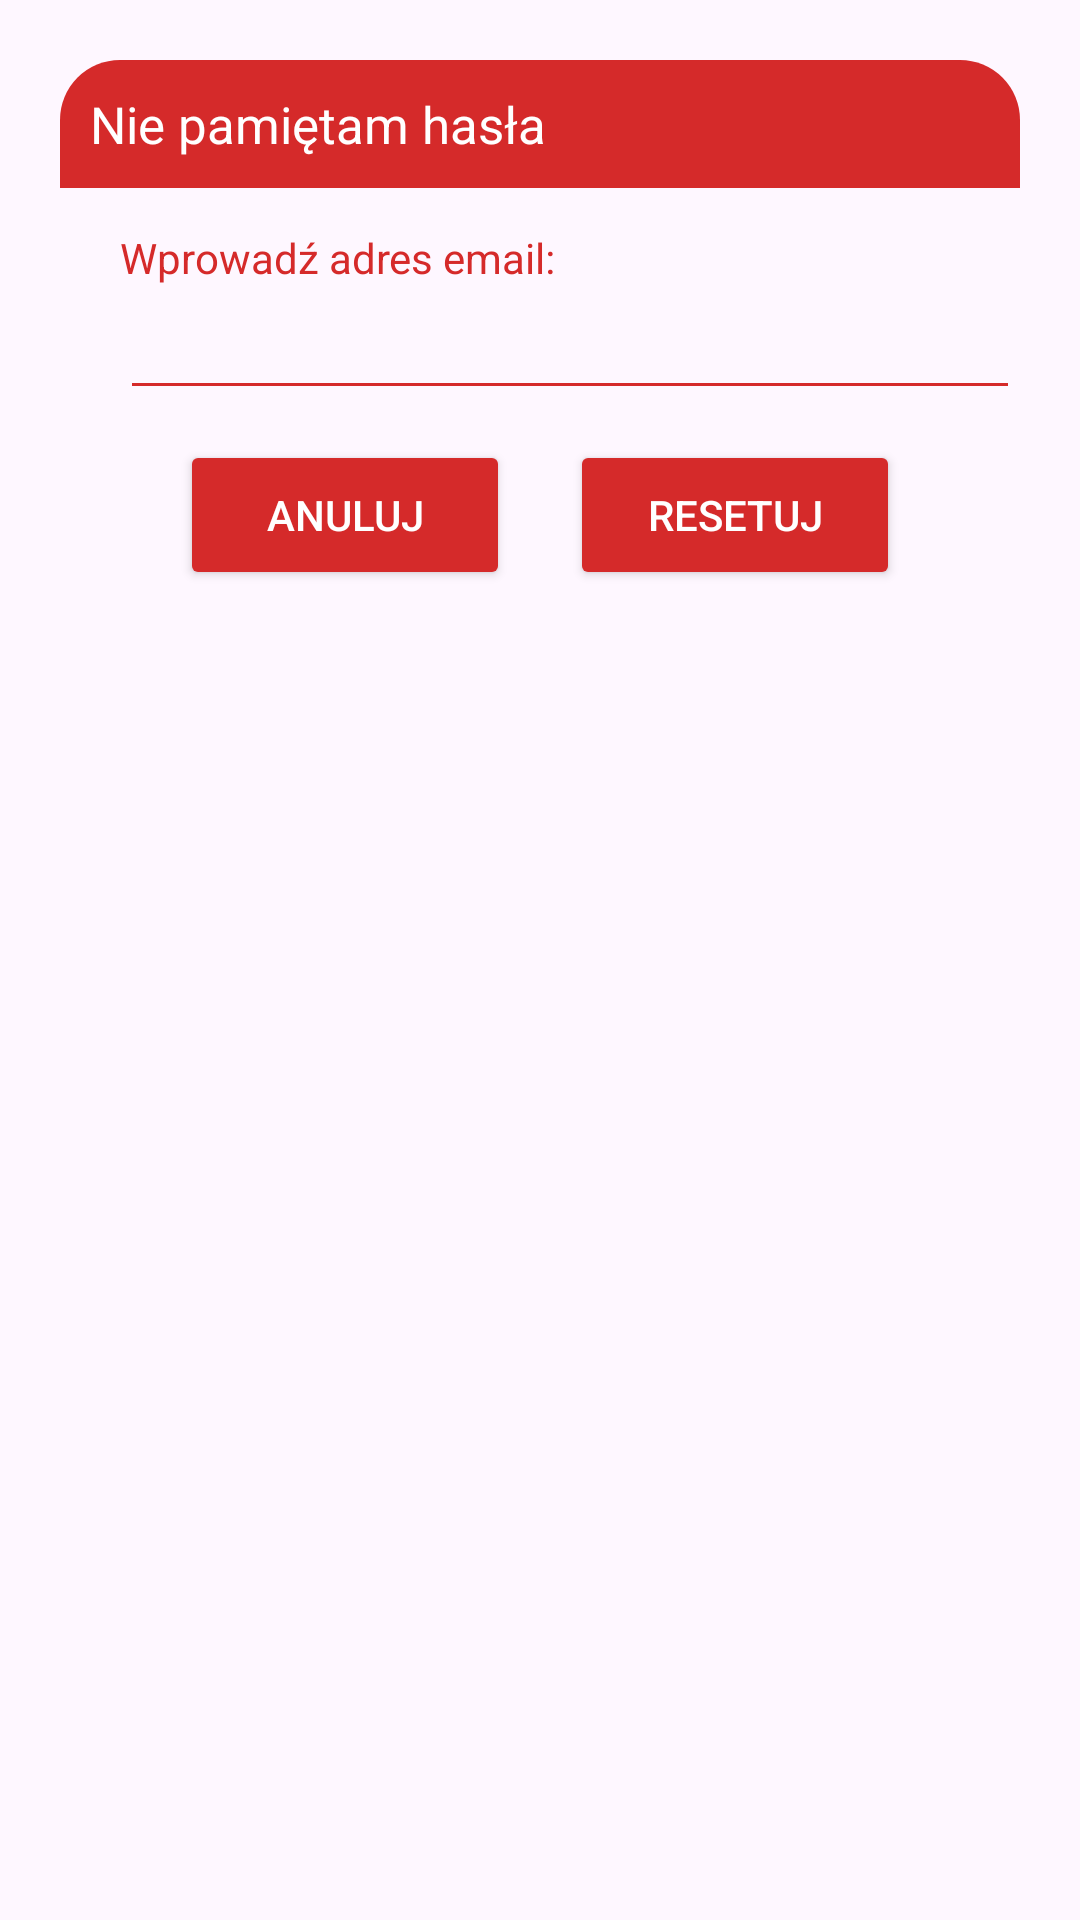

Write the Android layout XML for this screen, with the resource values it uses.
<!-- AndroidManifest.xml: application theme Theme.KardioL0g -->
<!-- res/layout/dialog_forgot.xml -->
<?xml version="1.0" encoding="utf-8"?>
<androidx.constraintlayout.widget.ConstraintLayout
    xmlns:android="http://schemas.android.com/apk/res/android"
    android:layout_margin="20dp"
    android:padding="20dp"
    android:id="@+id/dialogForgot"
    xmlns:app="http://schemas.android.com/apk/res-auto"
    android:layout_width="match_parent"
    android:layout_height="match_parent">

    <androidx.constraintlayout.widget.ConstraintLayout
        xmlns:android="http://schemas.android.com/apk/res/android"
        xmlns:app="http://schemas.android.com/apk/res-auto"
        android:id="@+id/dialogBox"
        android:layout_width="match_parent"
        android:layout_height="wrap_content"
        android:background="?attr/dialogBoxBackground"
        app:layout_constraintTop_toTopOf="parent">

        <TextView
            android:layout_width="match_parent"
            android:layout_height="wrap_content"
            android:id="@+id/forgotTitle"
            android:text="Nie pamiętam hasła"
            android:padding="10dp"
            android:textSize="17sp"
            android:background="@drawable/red_round"
            android:textColor="@color/white"
            android:drawableLeft="@drawable/baseline_lock_reset_24"
            android:drawablePadding="8dp"
            app:layout_constraintTop_toTopOf="parent"/>

        <TextView
            android:layout_width="match_parent"
            android:layout_height="wrap_content"
            android:id="@+id/desc"
            android:text="Wprowadź adres email:"
            android:layout_marginStart="20dp"
            android:layout_marginEnd="20dp"
            android:layout_marginTop="8dp"
            android:textSize="14sp"
            android:textColor="@color/appred"
            app:layout_constraintTop_toBottomOf="@id/forgotTitle"
            app:layout_constraintBottom_toTopOf="@id/emailBox"/>

        <EditText
            android:layout_width="300dp"
            android:layout_height="wrap_content"
            android:id="@+id/emailBox"
            android:textColor="@color/appred"
            android:textSize="14sp"
            android:layout_marginStart="20dp"
            android:layout_marginBottom="30dp"
            android:maxLines="1"
            android:backgroundTint="@color/appred"
            app:layout_constraintStart_toStartOf="parent"
            app:layout_constraintBottom_toBottomOf="parent"
            app:layout_constraintTop_toBottomOf="@id/forgotTitle"/>

        <Button
            android:layout_width="0dp"
            android:layout_height="50dp"
            android:id="@+id/btnCancel"
            android:layout_marginStart="40dp"
            android:layout_marginEnd="10dp"
            android:text="Anuluj"
            android:textColor="@color/white"
            android:backgroundTint="@color/appred"
            android:textSize="14sp"
            app:cornerRadius = "20dp"
            android:layout_marginBottom="8dp"
            android:layout_marginTop="10dp"
            app:layout_constraintStart_toStartOf="parent"
            app:layout_constraintTop_toBottomOf="@id/emailBox"
            app:layout_constraintBottom_toBottomOf="@id/dialogBox"
            app:layout_constraintEnd_toStartOf="@id/btnReset"/>

        <Button
            android:layout_width="0dp"
            android:layout_height="50dp"
            android:id="@+id/btnReset"
            android:text="Resetuj"
            android:layout_marginStart="10dp"
            android:layout_marginBottom="8dp"
            android:layout_marginTop="10dp"
            android:layout_marginEnd="40dp"
            android:textColor="@color/white"
            android:backgroundTint="@color/appred"
            android:textSize="14sp"
            app:cornerRadius = "20dp"
            app:layout_constraintEnd_toEndOf="parent"
            app:layout_constraintBottom_toBottomOf="@id/dialogBox"
            app:layout_constraintStart_toEndOf="@id/btnCancel"/>

    </androidx.constraintlayout.widget.ConstraintLayout>

</androidx.constraintlayout.widget.ConstraintLayout>
<!-- resources referenced by this layout -->
<resources>
  <color name="appred">#d52a2a</color>
  <color name="white">#FFFFFFFF</color>
  <!-- drawable red_round (drawable) -->
  <?xml version="1.0" encoding="utf-8"?>
  <shape xmlns:android="http://schemas.android.com/apk/res/android"
      android:shape="rectangle">
  
      <solid
          android:color="@color/appred"/>
  
      <corners
          android:topLeftRadius="20dp"
          android:topRightRadius="20dp"/>
  
  </shape>
  <style name="Theme.KardioL0g" parent="Theme.MaterialComponents.DayNight.NoActionBar">
          
          <item name="colorPrimary">@color/appred</item>
          <item name="colorPrimaryVariant">@color/appred</item>
          <item name="colorOnPrimary">@color/white</item>
          
          <item name="colorSecondary">@color/teal_200</item>
          <item name="colorSecondaryVariant">@color/teal_700</item>
          <item name="colorOnSecondary">@color/black</item>
          
          <item name="android:statusBarColor">?attr/colorPrimaryVariant</item>
          
          <item name="windowActionBar">false</item>
          <item name="windowNoTitle">true</item>
          <item name="dialogBoxBackground">@drawable/white_box</item>
          <item name="bottomSheetDialogTheme">@drawable/dialogbkg</item>
      </style>
  <color name="teal_200">#FF03DAC5</color>
  <color name="teal_700">#FF018786</color>
  <color name="black">#FF000000</color>
  <!-- drawable white_box (drawable) -->
  <?xml version="1.0" encoding="utf-8"?>
  <shape xmlns:android="http://schemas.android.com/apk/res/android"
      android:shape="rectangle">
  
      <corners
          android:radius="20dp"/>
      <stroke
          android:color="@color/appred"
          android:width="2dp"/>
      <solid
          android:color="@color/white"/>
  
  </shape>
  <!-- drawable dialogbkg (drawable) -->
  <?xml version="1.0" encoding="utf-8"?>
  <shape xmlns:android="http://schemas.android.com/apk/res/android">
      <solid
          android:color="@color/white"/>
      <corners
          android:topLeftRadius="40dp"
          android:topRightRadius="40dp"/>
      <padding
          android:left="10dp"
          android:right="10dp"
          android:top="10dp"
          android:bottom="10dp"/>
      <stroke
          android:width="2dp"
          android:color="@color/appred"/>
  </shape>
</resources>
